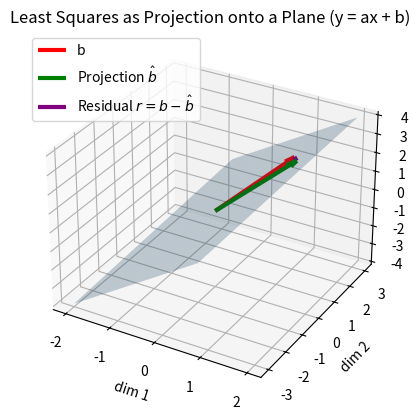

Python code for this plot:
import numpy as np
import matplotlib.pyplot as plt

# =========================
# Data and model y = a x + b
# =========================
x = np.array([1, 2, 3], dtype=float)
y = np.array([1, 2, 2], dtype=float)

A = np.column_stack([x, np.ones_like(x)])
b = y

# Least squares solution
a, b0 = np.linalg.lstsq(A, b, rcond=None)[0]

# Projection and residual
b_hat = A @ np.array([a, b0])
r = b - b_hat

# =========================
# 3D visualization
# =========================
fig = plt.figure()
ax = fig.add_subplot(projection='3d')

# Column space plane (gray)
s = np.linspace(-1, 1, 20)
t = np.linspace(-1, 1, 20)
S, T = np.meshgrid(s, t)

v1 = A[:, 0]
v2 = A[:, 1]

plane = np.outer(S.flatten(), v1) + np.outer(T.flatten(), v2)
plane = plane.reshape(20, 20, 3)

ax.plot_surface(
    plane[:, :, 0],
    plane[:, :, 1],
    plane[:, :, 2],
    alpha=0.25
)

# Vectors with different colors
ax.quiver(
    0, 0, 0, b[0], b[1], b[2],
    color="red", linewidth=3, arrow_length_ratio=0.1,
    label="b"
)

ax.quiver(
    0, 0, 0, b_hat[0], b_hat[1], b_hat[2],
    color="green", linewidth=3, arrow_length_ratio=0.1,
    label="Projection $\hat b$"
)

ax.quiver(
    b_hat[0], b_hat[1], b_hat[2],
    r[0], r[1], r[2],
    color="purple", linewidth=3, arrow_length_ratio=0.1,
    label="Residual $r=b-\hat b$"
)

# Labels
ax.set_xlabel("dim 1")
ax.set_ylabel("dim 2")
ax.set_zlabel("dim 3")
ax.set_title("Least Squares as Projection onto a Plane (y = ax + b)")
ax.legend()

plt.show()
